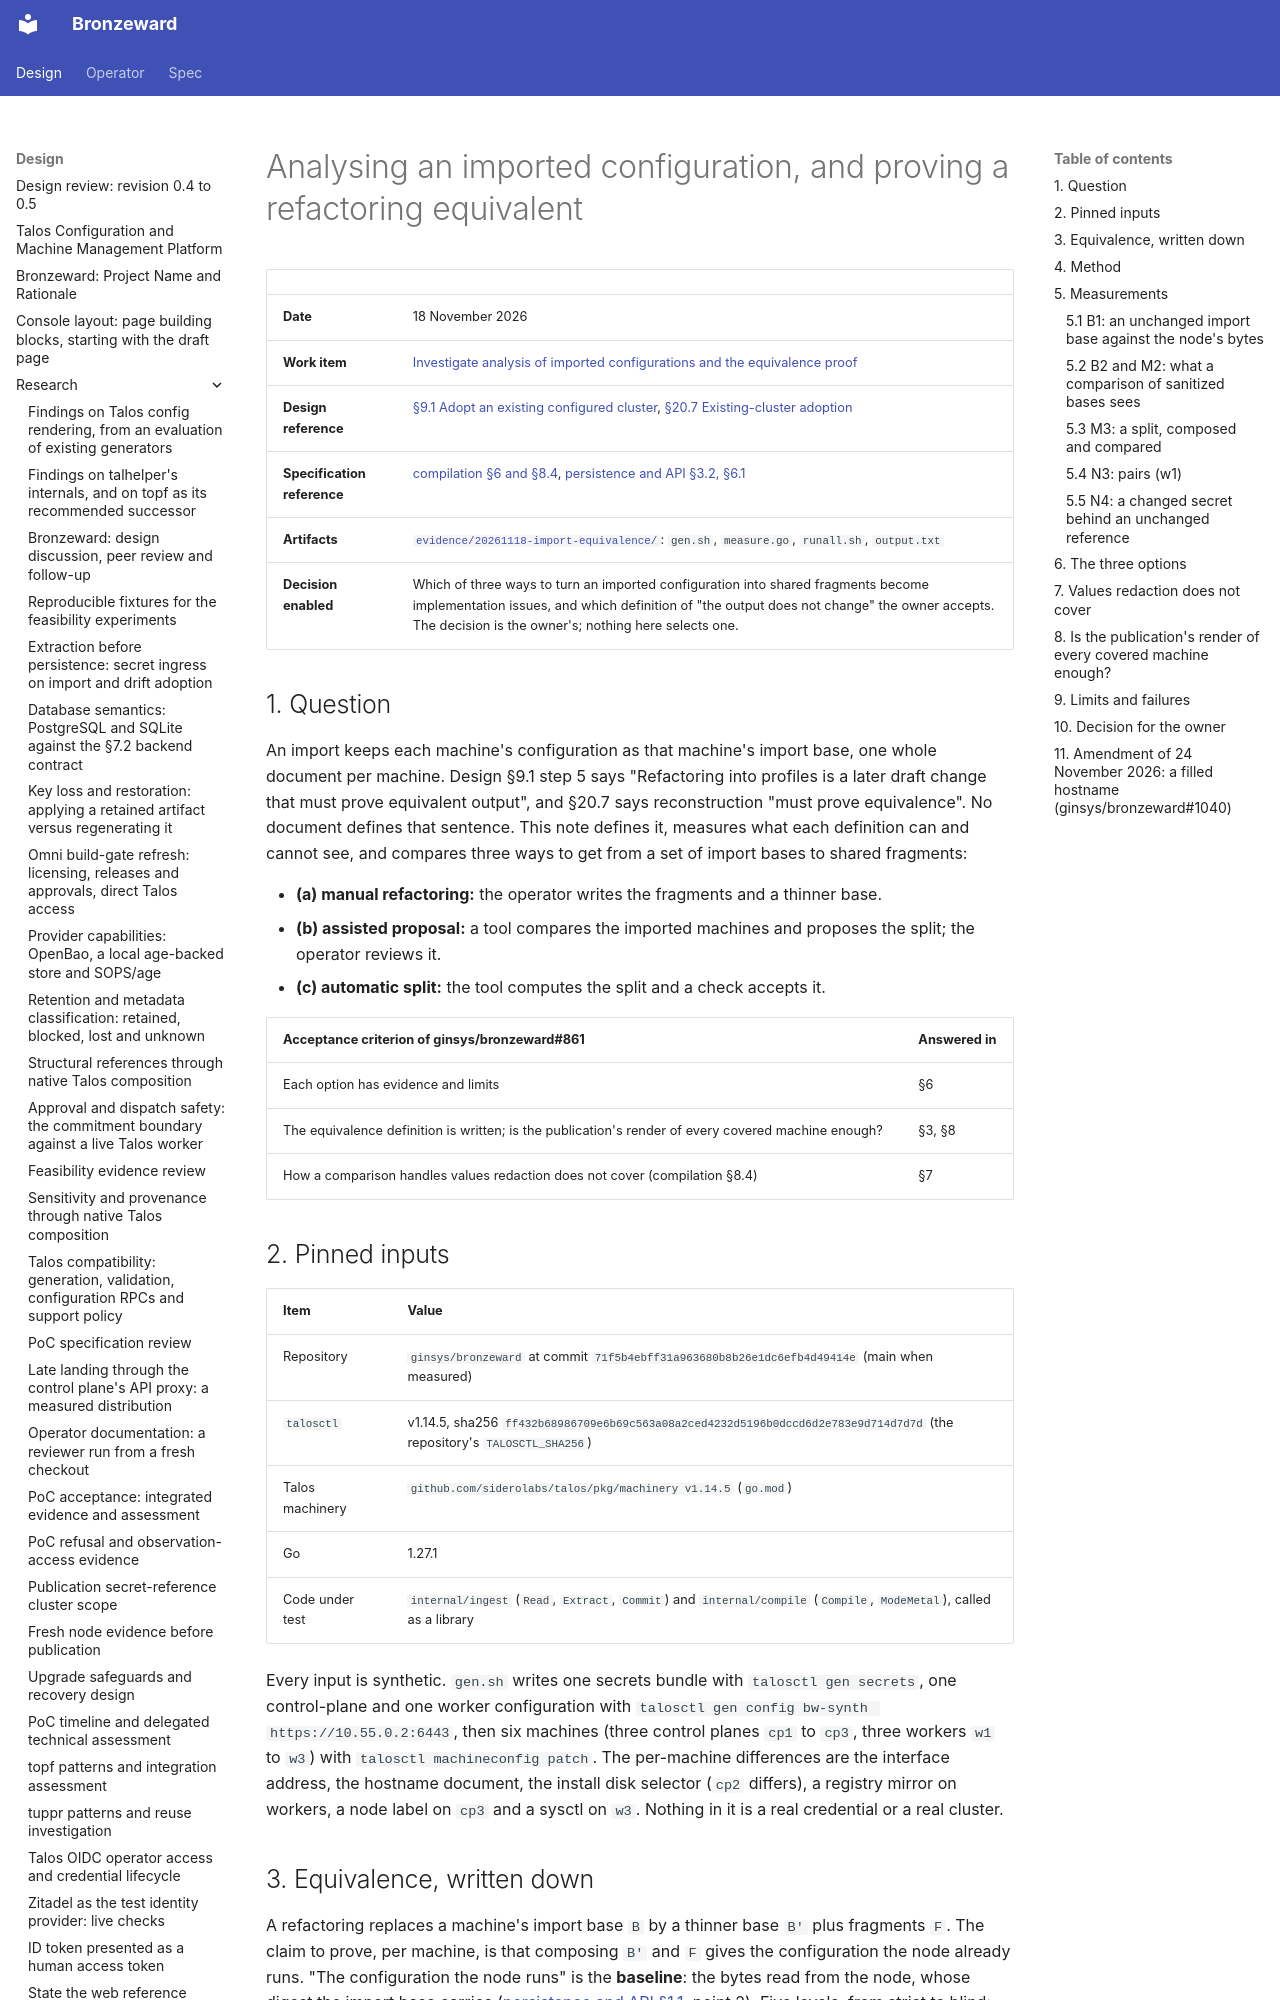

repository: ginsys/bronzeward · page: design/research/20261118-import-analysis-and-equivalence/index.html · generator: mkdocs

# Analysing an imported configuration, and proving a refactoring equivalent

| | |
|---|---|
| **Date** | 18 November 2026 |
| **Work item** | [Investigate analysis of imported configurations and the equivalence proof](https://github.com/ginsys/bronzeward/issues/861) |
| **Design reference** | [§9.1 Adopt an existing configured cluster](../Talos_Configuration_and_Machine_Management_Design.md#91-adopt-an-existing-configured-cluster), [§20.7 Existing-cluster adoption](../Talos_Configuration_and_Machine_Management_Design.md#207-existing-cluster-adoption) |
| **Specification reference** | [compilation §6 and §8.4](../../spec/compilation.md), [persistence and API §3.2, §6.1](../../spec/persistence-api.md) |
| **Artifacts** | [`evidence/20261118-import-equivalence/`](evidence/20261118-import-equivalence/): `gen.sh`, `measure.go`, `runall.sh`, `output.txt` |
| **Decision enabled** | Which of three ways to turn an imported configuration into shared fragments become implementation issues, and which definition of "the output does not change" the owner accepts. The decision is the owner's; nothing here selects one. |

## 1. Question

An import keeps each machine's configuration as that machine's import base, one whole document per
machine. Design §9.1 step 5 says "Refactoring into profiles is a later draft change that must prove
equivalent output", and §20.7 says reconstruction "must prove equivalence". No document defines
that sentence. This note defines it, measures what each definition can and cannot see, and
compares three ways to get from a set of import bases to shared fragments:

- **(a) manual refactoring:** the operator writes the fragments and a thinner base.
- **(b) assisted proposal:** a tool compares the imported machines and proposes the split; the
  operator reviews it.
- **(c) automatic split:** the tool computes the split and a check accepts it.

| Acceptance criterion of ginsys/bronzeward#861 | Answered in |
|---|---|
| Each option has evidence and limits | §6 |
| The equivalence definition is written; is the publication's render of every covered machine enough? | §3, §8 |
| How a comparison handles values redaction does not cover (compilation §8.4) | §7 |

## 2. Pinned inputs

| Item | Value |
|---|---|
| Repository | `ginsys/bronzeward` at commit `71f5b4ebff31a963680b8b26e1dc6efb4d49414e` (main when measured) |
| `talosctl` | v1.14.5, sha256 `ff432b68986709e6b69c563a08a2ced4232d5196b0dccd6d2e783e9d714d7d7d` (the repository's `TALOSCTL_SHA256`) |
| Talos machinery | `github.com/siderolabs/talos/pkg/machinery v1.14.5` (`go.mod`) |
| Go | 1.27.1 |
| Code under test | `internal/ingest` (`Read`, `Extract`, `Commit`) and `internal/compile` (`Compile`, `ModeMetal`), called as a library |

Every input is synthetic. `gen.sh` writes one secrets bundle with `talosctl gen secrets`, one
control-plane and one worker configuration with `talosctl gen config bw-synth https://10.55.0.2:6443`,
then six machines (three control planes `cp1` to `cp3`, three workers `w1` to `w3`) with
`talosctl machineconfig patch`. The per-machine differences are the interface address, the hostname
document, the install disk selector (`cp2` differs), a registry mirror on workers, a node label on
`cp3` and a sysctl on `w3`. Nothing in it is a real credential or a real cluster.
